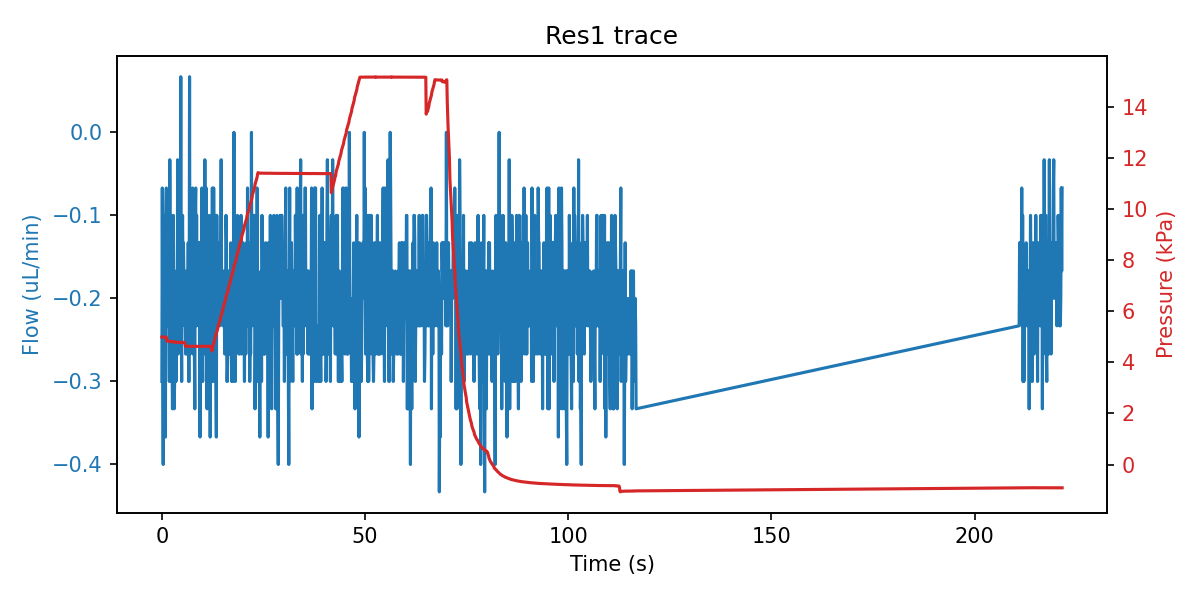

Source data for this figure (header and first rows):
sep=; 
Time of day; Time (s); SF06_4: (); 4VM02: V1 state; V2 state; V3 state; V4 state; LabSmith_4PM01: Status 1; Voltage 1 (V); Current 1 (A); Status 2; Voltage 2 (V); Current 2 (A); Status 3; Voltage 3 (V); Current 3 (A); Status 4; Voltage 4 (V); Current 4 (A); SPS_1: Volume (ul); 4AM01:  1:P15585 (kPa); 1:Comp. Temp (C); 4:T00389 (C); 4:Comp. Temp (C)
12:19:23; 0; -0.300; 15; 15; 15; 15; 8; 0.000000; 0.000000; 8; 0.000000; 0.000000; 8; 0.000000; 0.000000; 8; 0.000000; 0.000000; 57.5; 4.993; 21.12; 21.88; 21.98
12:19:23; 0.109; -0.067; 15; 15; 15; 15; 8; 0.000000; 0.000000; 8; 0.000000; 0.000000; 8; 0.000000; 0.000000; 8; 0.000000; 0.000000; 57.5; 4.992; 21.12; 21.88; 21.98
12:19:23; 0.219; -0.267; 15; 15; 15; 15; 8; 0.000000; 0.000000; 8; 0.000000; 0.000000; 8; 0.000000; 0.000000; 8; 0.000000; 0.000000; 57.51; 4.993; 21.12; 21.88; 21.98
12:19:24; 0.328; -0.400; 15; 15; 15; 15; 8; 0.000000; 0.000000; 8; 0.000000; 0.000000; 8; 0.000000; 0.000000; 8; 0.000000; 0.000000; 57.51; 4.993; 21.12; 21.86; 21.98
12:19:24; 0.438; -0.167; 15; 15; 5; 15; 8; 0.000000; 0.000000; 8; 0.000000; 0.000000; 8; 0.000000; 0.000000; 8; 0.000000; 0.000000; 57.5; 4.994; 21.12; 21.88; 21.98
12:19:24; 0.547; -0.267; 15; 15; 5; 15; 8; 0.000000; 0.000000; 8; 0.000000; 0.000000; 8; 0.000000; 0.000000; 8; 0.000000; 0.000000; 57.5; 4.992; 21.12; 21.88; 21.98
12:19:24; 0.656; -0.267; 15; 15; 5; 15; 8; 0.000000; 0.000000; 8; 0.000000; 0.000000; 8; 0.000000; 0.000000; 8; 0.000000; 0.000000; 57.5; 4.991; 21.12; 21.88; 21.98
12:19:24; 0.766; -0.100; 15; 15; 5; 15; 8; 0.000000; 0.000000; 8; 0.000000; 0.000000; 8; 0.000000; 0.000000; 8; 0.000000; 0.000000; 57.5; 4.993; 21.12; 21.88; 21.98
12:19:24; 0.875; -0.367; 15; 15; 5; 15; 8; 0.000000; 0.000000; 8; 0.000000; 0.000000; 8; 0.000000; 0.000000; 8; 0.000000; 0.000000; 57.5; 4.993; 21.12; 21.88; 21.98
12:19:24; 0.984; -0.100; 15; 15; 2; 15; 8; 0.000000; 0.000000; 8; 0.000000; 0.000000; 8; 0.000000; 0.000000; 8; 0.000000; 0.000000; 57.5; 4.992; 21.12; 21.88; 21.98
12:19:24; 1.094; -0.067; 15; 15; 2; 15; 8; 0.000000; 0.000000; 8; 0.000000; 0.000000; 8; 0.000000; 0.000000; 8; 0.000000; 0.000000; 57.5; 4.990; 21.12; 21.86; 21.98
12:19:24; 1.203; -0.233; 15; 15; 2; 15; 8; 0.000000; 0.000000; 8; 0.000000; 0.000000; 8; 0.000000; 0.000000; 8; 0.000000; 0.000000; 57.5; 4.835; 21.12; 21.86; 21.98
12:19:25; 1.313; -0.200; 15; 15; 2; 15; 8; 0.000000; 0.000000; 8; 0.000000; 0.000000; 8; 0.000000; 0.000000; 8; 0.000000; 0.000000; 57.5; 4.840; 21.12; 21.88; 21.98
12:19:25; 1.406; -0.200; 15; 15; 2; 15; 8; 0.000000; 0.000000; 8; 0.000000; 0.000000; 8; 0.000000; 0.000000; 8; 0.000000; 0.000000; 57.5; 4.845; 21.12; 21.88; 21.98
12:19:25; 1.516; -0.200; 15; 15; 2; 15; 8; 0.000000; 0.000000; 8; 0.000000; 0.000000; 8; 0.000000; 0.000000; 8; 0.000000; 0.000000; 57.5; 4.844; 21.12; 21.88; 21.98
12:19:25; 1.625; -0.233; 15; 15; 2; 15; 8; 0.000000; 0.000000; 8; 0.000000; 0.000000; 8; 0.000000; 0.000000; 8; 0.000000; 0.000000; 57.5; 4.843; 21.12; 21.88; 21.98
12:19:25; 1.734; -0.200; 15; 15; 2; 15; 8; 0.000000; 0.000000; 8; 0.000000; 0.000000; 8; 0.000000; 0.000000; 8; 0.000000; 0.000000; 57.51; 4.838; 21.12; 21.86; 21.98
12:19:25; 1.844; -0.300; 15; 15; 2; 15; 8; 0.000000; 0.000000; 8; 0.000000; 0.000000; 8; 0.000000; 0.000000; 8; 0.000000; 0.000000; 57.5; 4.830; 21.12; 21.88; 21.98
12:19:25; 1.953; -0.033; 15; 15; 2; 15; 8; 0.000000; 0.000000; 8; 0.000000; 0.000000; 8; 0.000000; 0.000000; 8; 0.000000; 0.000000; 57.5; 4.827; 21.12; 21.88; 21.98
12:19:25; 2.063; -0.200; 15; 15; 2; 15; 8; 0.000000; 0.000000; 8; 0.000000; 0.000000; 8; 0.000000; 0.000000; 8; 0.000000; 0.000000; 57.5; 4.826; 21.12; 21.88; 21.98
12:19:25; 2.172; -0.100; 15; 15; 2; 15; 8; 0.000000; 0.000000; 8; 0.000000; 0.000000; 8; 0.000000; 0.000000; 8; 0.000000; 0.000000; 57.5; 4.809; 21.12; 21.88; 21.98
12:19:25; 2.281; -0.267; 15; 15; 2; 15; 8; 0.000000; 0.000000; 8; 0.000000; 0.000000; 8; 0.000000; 0.000000; 8; 0.000000; 0.000000; 57.5; 4.810; 21.12; 21.88; 21.98
12:19:26; 2.391; -0.300; 15; 15; 2; 15; 8; 0.000000; 0.000000; 8; 0.000000; 0.000000; 8; 0.000000; 0.000000; 8; 0.000000; 0.000000; 57.5; 4.808; 21.12; 21.88; 21.98
12:19:26; 2.5; -0.267; 15; 15; 2; 15; 8; 0.000000; 0.000000; 8; 0.000000; 0.000000; 8; 0.000000; 0.000000; 8; 0.000000; 0.000000; 57.5; 4.810; 21.12; 21.86; 21.98
12:19:26; 2.609; -0.333; 15; 15; 2; 15; 8; 0.000000; 0.000000; 8; 0.000000; 0.000000; 8; 0.000000; 0.000000; 8; 0.000000; 0.000000; 57.5; 4.808; 21.12; 21.88; 21.98
12:19:26; 2.703; -0.300; 15; 15; 2; 15; 8; 0.000000; 0.000000; 8; 0.000000; 0.000000; 8; 0.000000; 0.000000; 8; 0.000000; 0.000000; 57.5; 4.822; 21.12; 21.88; 21.98
12:19:26; 2.813; -0.100; 15; 15; 2; 15; 8; 0.000000; 0.000000; 8; 0.000000; 0.000000; 8; 0.000000; 0.000000; 8; 0.000000; 0.000000; 57.5; 4.808; 21.12; 21.88; 21.98
12:19:26; 2.922; -0.200; 15; 15; 2; 15; 8; 0.000000; 0.000000; 8; 0.000000; 0.000000; 8; 0.000000; 0.000000; 8; 0.000000; 0.000000; 57.5; 4.808; 21.12; 21.86; 21.98
12:19:26; 3.031; -0.333; 15; 15; 2; 15; 8; 0.000000; 0.000000; 8; 0.000000; 0.000000; 8; 0.000000; 0.000000; 8; 0.000000; 0.000000; 57.5; 4.808; 21.12; 21.88; 21.98
12:19:26; 3.141; -0.300; 15; 15; 2; 15; 8; 0.000000; 0.000000; 8; 0.000000; 0.000000; 8; 0.000000; 0.000000; 8; 0.000000; 0.000000; 57.5; 4.806; 21.12; 21.88; 21.98
12:19:26; 3.25; -0.300; 15; 15; 2; 15; 8; 0.000000; 0.000000; 8; 0.000000; 0.000000; 8; 0.000000; 0.000000; 8; 0.000000; 0.000000; 57.5; 4.788; 21.12; 21.89; 21.98
12:19:27; 3.359; -0.200; 15; 15; 2; 15; 8; 0.000000; 0.000000; 8; 0.000000; 0.000000; 8; 0.000000; 0.000000; 8; 0.000000; 0.000000; 57.5; 4.787; 21.12; 21.88; 21.98
12:19:27; 3.469; -0.300; 15; 15; 2; 15; 8; 0.000000; 0.000000; 8; 0.000000; 0.000000; 8; 0.000000; 0.000000; 8; 0.000000; 0.000000; 57.5; 4.787; 21.12; 21.88; 21.97
12:19:27; 3.578; -0.167; 15; 15; 2; 15; 8; 0.000000; 0.000000; 8; 0.000000; 0.000000; 8; 0.000000; 0.000000; 8; 0.000000; 0.000000; 57.5; 4.789; 21.12; 21.89; 21.97
12:19:27; 3.672; -0.233; 15; 15; 2; 15; 8; 0.000000; 0.000000; 8; 0.000000; 0.000000; 8; 0.000000; 0.000000; 8; 0.000000; 0.000000; 57.5; 4.788; 21.12; 21.88; 21.97
12:19:27; 3.781; -0.200; 15; 15; 2; 15; 8; 0.000000; 0.000000; 8; 0.000000; 0.000000; 8; 0.000000; 0.000000; 8; 0.000000; 0.000000; 57.5; 4.786; 21.12; 21.89; 21.97
12:19:27; 3.891; -0.033; 15; 15; 2; 15; 8; 0.000000; 0.000000; 8; 0.000000; 0.000000; 8; 0.000000; 0.000000; 8; 0.000000; 0.000000; 57.5; 4.787; 21.12; 21.88; 21.97
12:19:27; 4; -0.267; 15; 15; 2; 15; 8; 0.000000; 0.000000; 8; 0.000000; 0.000000; 8; 0.000000; 0.000000; 8; 0.000000; 0.000000; 57.5; 4.787; 21.12; 21.88; 21.97
12:19:27; 4.109; -0.233; 15; 15; 2; 15; 8; 0.000000; 0.000000; 8; 0.000000; 0.000000; 8; 0.000000; 0.000000; 8; 0.000000; 0.000000; 57.5; 4.787; 21.12; 21.88; 21.97
12:19:27; 4.219; -0.233; 15; 15; 2; 15; 8; 0.000000; 0.000000; 8; 0.000000; 0.000000; 8; 0.000000; 0.000000; 8; 0.000000; 0.000000; 57.5; 4.785; 21.12; 21.88; 21.97
12:19:28; 4.328; -0.200; 15; 15; 2; 15; 8; 0.000000; 0.000000; 8; 0.000000; 0.000000; 8; 0.000000; 0.000000; 8; 0.000000; 0.000000; 57.5; 4.784; 21.12; 21.88; 21.97
12:19:28; 4.438; -0.133; 15; 15; 2; 15; 8; 0.000000; 0.000000; 8; 0.000000; 0.000000; 8; 0.000000; 0.000000; 8; 0.000000; 0.000000; 57.5; 4.780; 21.12; 21.88; 21.97
12:19:28; 4.547; -0.200; 15; 1; 2; 15; 8; 0.000000; 0.000000; 8; 0.000000; 0.000000; 8; 0.000000; 0.000000; 8; 0.000000; 0.000000; 57.5; 4.783; 21.12; 21.89; 21.97
12:19:28; 4.656; 0.067; 15; 1; 2; 15; 8; 0.000000; 0.000000; 8; 0.000000; 0.000000; 8; 0.000000; 0.000000; 8; 0.000000; 0.000000; 57.51; 4.784; 21.12; 21.87; 21.97
12:19:28; 4.766; -0.233; 15; 1; 2; 15; 8; 0.000000; 0.000000; 8; 0.000000; 0.000000; 8; 0.000000; 0.000000; 8; 0.000000; 0.000000; 57.5; 4.780; 21.12; 21.87; 21.97
12:19:28; 4.875; -0.300; 15; 1; 2; 15; 8; 0.000000; 0.000000; 8; 0.000000; 0.000000; 8; 0.000000; 0.000000; 8; 0.000000; 0.000000; 57.5; 4.784; 21.12; 21.89; 21.97
12:19:28; 4.984; -0.133; 15; 1; 2; 15; 8; 0.000000; 0.000000; 8; 0.000000; 0.000000; 8; 0.000000; 0.000000; 8; 0.000000; 0.000000; 57.5; 4.785; 21.12; 21.86; 21.97
12:19:28; 5.094; -0.100; 15; 1; 2; 15; 8; 0.000000; 0.000000; 8; 0.000000; 0.000000; 8; 0.000000; 0.000000; 8; 0.000000; 0.000000; 57.5; 4.781; 21.12; 21.87; 21.97
12:19:28; 5.188; -0.167; 15; 1; 2; 15; 8; 0.000000; 0.000000; 8; 0.000000; 0.000000; 8; 0.000000; 0.000000; 8; 0.000000; 0.000000; 57.5; 4.781; 21.12; 21.87; 21.97
12:19:29; 5.297; -0.133; 15; 1; 2; 15; 8; 0.000000; 0.000000; 8; 0.000000; 0.000000; 8; 0.000000; 0.000000; 8; 0.000000; 0.000000; 57.5; 4.784; 21.12; 21.86; 21.97
12:19:29; 5.406; -0.167; 15; 1; 2; 15; 8; 0.000000; 0.000000; 8; 0.000000; 0.000000; 8; 0.000000; 0.000000; 8; 0.000000; 0.000000; 57.5; 4.781; 21.12; 21.87; 21.97
12:19:29; 5.516; -0.167; 15; 1; 2; 15; 8; 0.000000; 0.000000; 8; 0.000000; 0.000000; 8; 0.000000; 0.000000; 8; 0.000000; 0.000000; 57.5; 4.779; 21.12; 21.87; 21.97
12:19:29; 5.625; -0.233; 6; 1; 2; 15; 8; 0.000000; 0.000000; 8; 0.000000; 0.000000; 8; 0.000000; 0.000000; 8; 0.000000; 0.000000; 57.5; 4.776; 21.12; 21.87; 21.97
12:19:29; 5.734; -0.200; 6; 1; 2; 15; 8; 0.000000; 0.000000; 8; 0.000000; 0.000000; 8; 0.000000; 0.000000; 8; 0.000000; 0.000000; 57.92; 4.689; 21.12; 21.86; 21.97
12:19:29; 5.844; -0.267; 6; 1; 2; 15; 8; 0.000000; 0.000000; 8; 0.000000; 0.000000; 8; 0.000000; 0.000000; 8; 0.000000; 0.000000; 58.98; 4.626; 21.12; 21.87; 21.97
12:19:29; 5.953; -0.233; 6; 1; 2; 15; 8; 0.000000; 0.000000; 8; 0.000000; 0.000000; 8; 0.000000; 0.000000; 8; 0.000000; 0.000000; 59.7; 4.627; 21.12; 21.87; 21.97
12:19:29; 6.063; -0.167; 6; 1; 2; 15; 8; 0.000000; 0.000000; 8; 0.000000; 0.000000; 8; 0.000000; 0.000000; 8; 0.000000; 0.000000; 60.37; 4.628; 21.12; 21.87; 21.97
12:19:29; 6.172; -0.267; 6; 1; 2; 15; 8; 0.000000; 0.000000; 8; 0.000000; 0.000000; 8; 0.000000; 0.000000; 8; 0.000000; 0.000000; 61.1; 4.630; 21.12; 21.87; 21.97
12:19:29; 6.281; -0.233; 1; 1; 2; 15; 8; 0.000000; 0.000000; 8; 0.000000; 0.000000; 8; 0.000000; 0.000000; 8; 0.000000; 0.000000; 61.83; 4.630; 21.12; 21.89; 21.97
... 1,213 more rows
